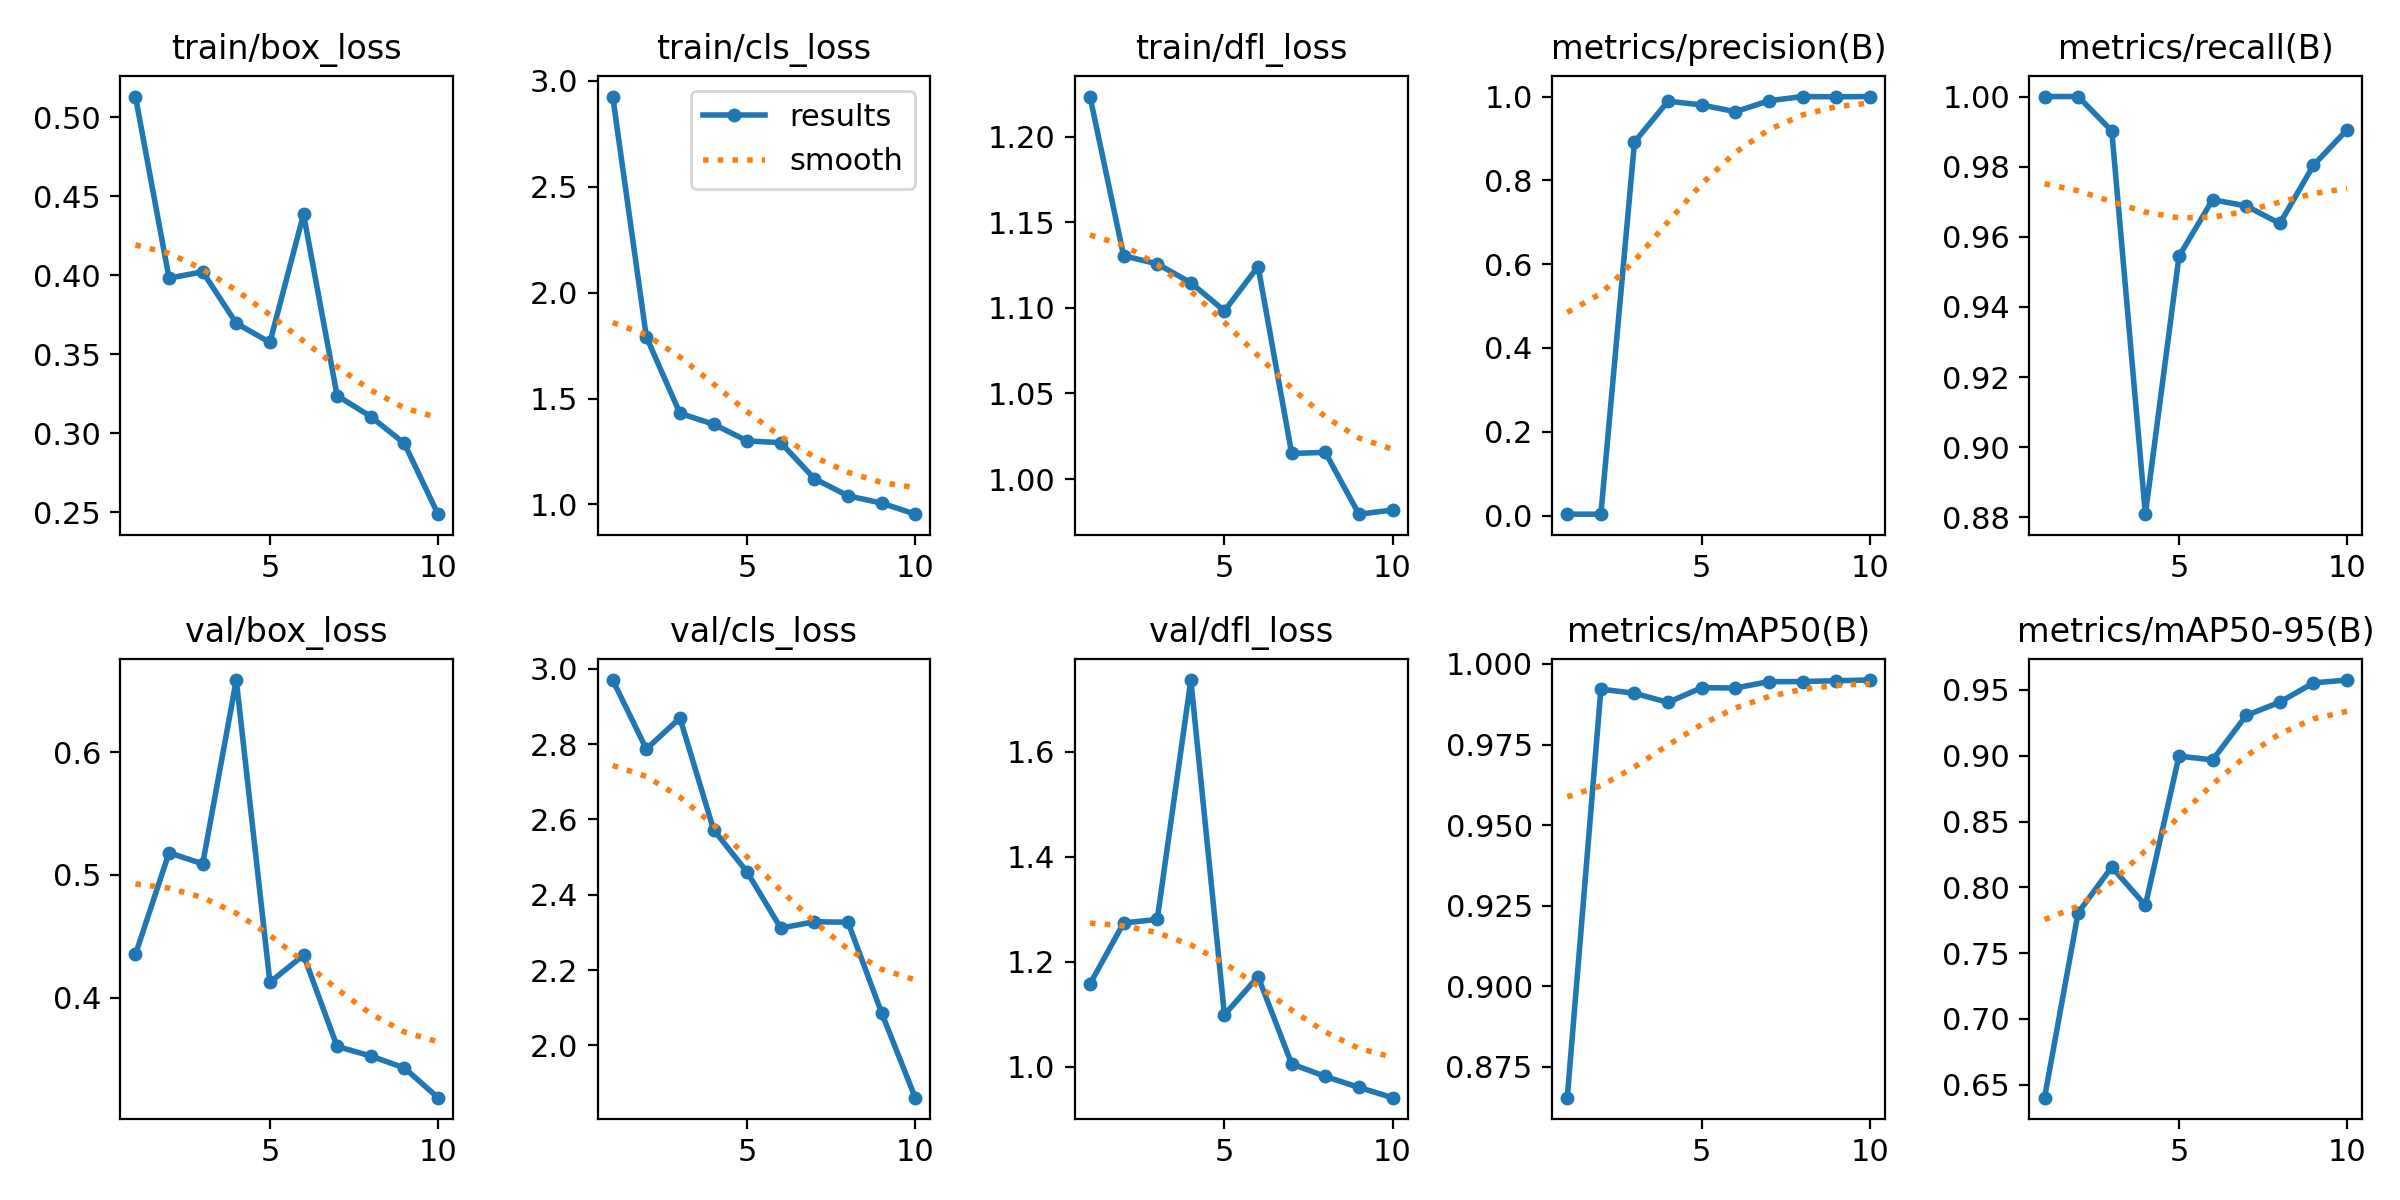

The table this chart was drawn from, first rows:
epoch, time, train/box_loss, train/cls_loss, train/dfl_loss, metrics/precision(B), metrics/recall(B), metrics/mAP50(B), metrics/mAP50-95(B), val/box_loss, val/cls_loss, val/dfl_loss, lr/pg0, lr/pg1, lr/pg2
1, 23.89, 0.5132, 2.926, 1.223, 0.0034, 1, 0.8654, 0.64, 0.4352, 2.97, 1.158, 0.00012, 0.00012, 0.00012
2, 44.72, 0.3982, 1.791, 1.13, 0.0034, 1, 0.9922, 0.7806, 0.5181, 2.787, 1.274, 0.0002343, 0.0002343, 0.0002343
3, 65.33, 0.4023, 1.43, 1.126, 0.8915, 0.9902, 0.9909, 0.8154, 0.5091, 2.869, 1.281, 0.0003208, 0.0003208, 0.0003208
4, 86.25, 0.3697, 1.379, 1.115, 0.989, 0.8809, 0.9881, 0.7863, 0.659, 2.573, 1.736, 0.0003796, 0.0003796, 0.0003796
5, 107, 0.3575, 1.3, 1.098, 0.9799, 0.9545, 0.9926, 0.8998, 0.4124, 2.46, 1.099, 0.0004107, 0.0004107, 0.0004107
6, 127.9, 0.4387, 1.292, 1.124, 0.9639, 0.9706, 0.9925, 0.8968, 0.4346, 2.311, 1.172, 0.0004141, 0.0004141, 0.0004141
7, 151, 0.3238, 1.122, 1.015, 0.99, 0.9688, 0.9945, 0.9307, 0.3602, 2.328, 1.006, 0.0003898, 0.0003898, 0.0003898
8, 173.2, 0.3106, 1.041, 1.016, 1, 0.9638, 0.9945, 0.9408, 0.3523, 2.327, 0.9817, 0.0003377, 0.0003377, 0.0003377
9, 195.3, 0.2936, 1.007, 0.9795, 0.9993, 0.9804, 0.9948, 0.9554, 0.3426, 2.086, 0.9608, 0.0002579, 0.0002579, 0.0002579
10, 217.5, 0.2488, 0.9543, 0.9819, 1, 0.9906, 0.995, 0.9576, 0.3184, 1.861, 0.9412, 0.0001504, 0.0001504, 0.0001504
